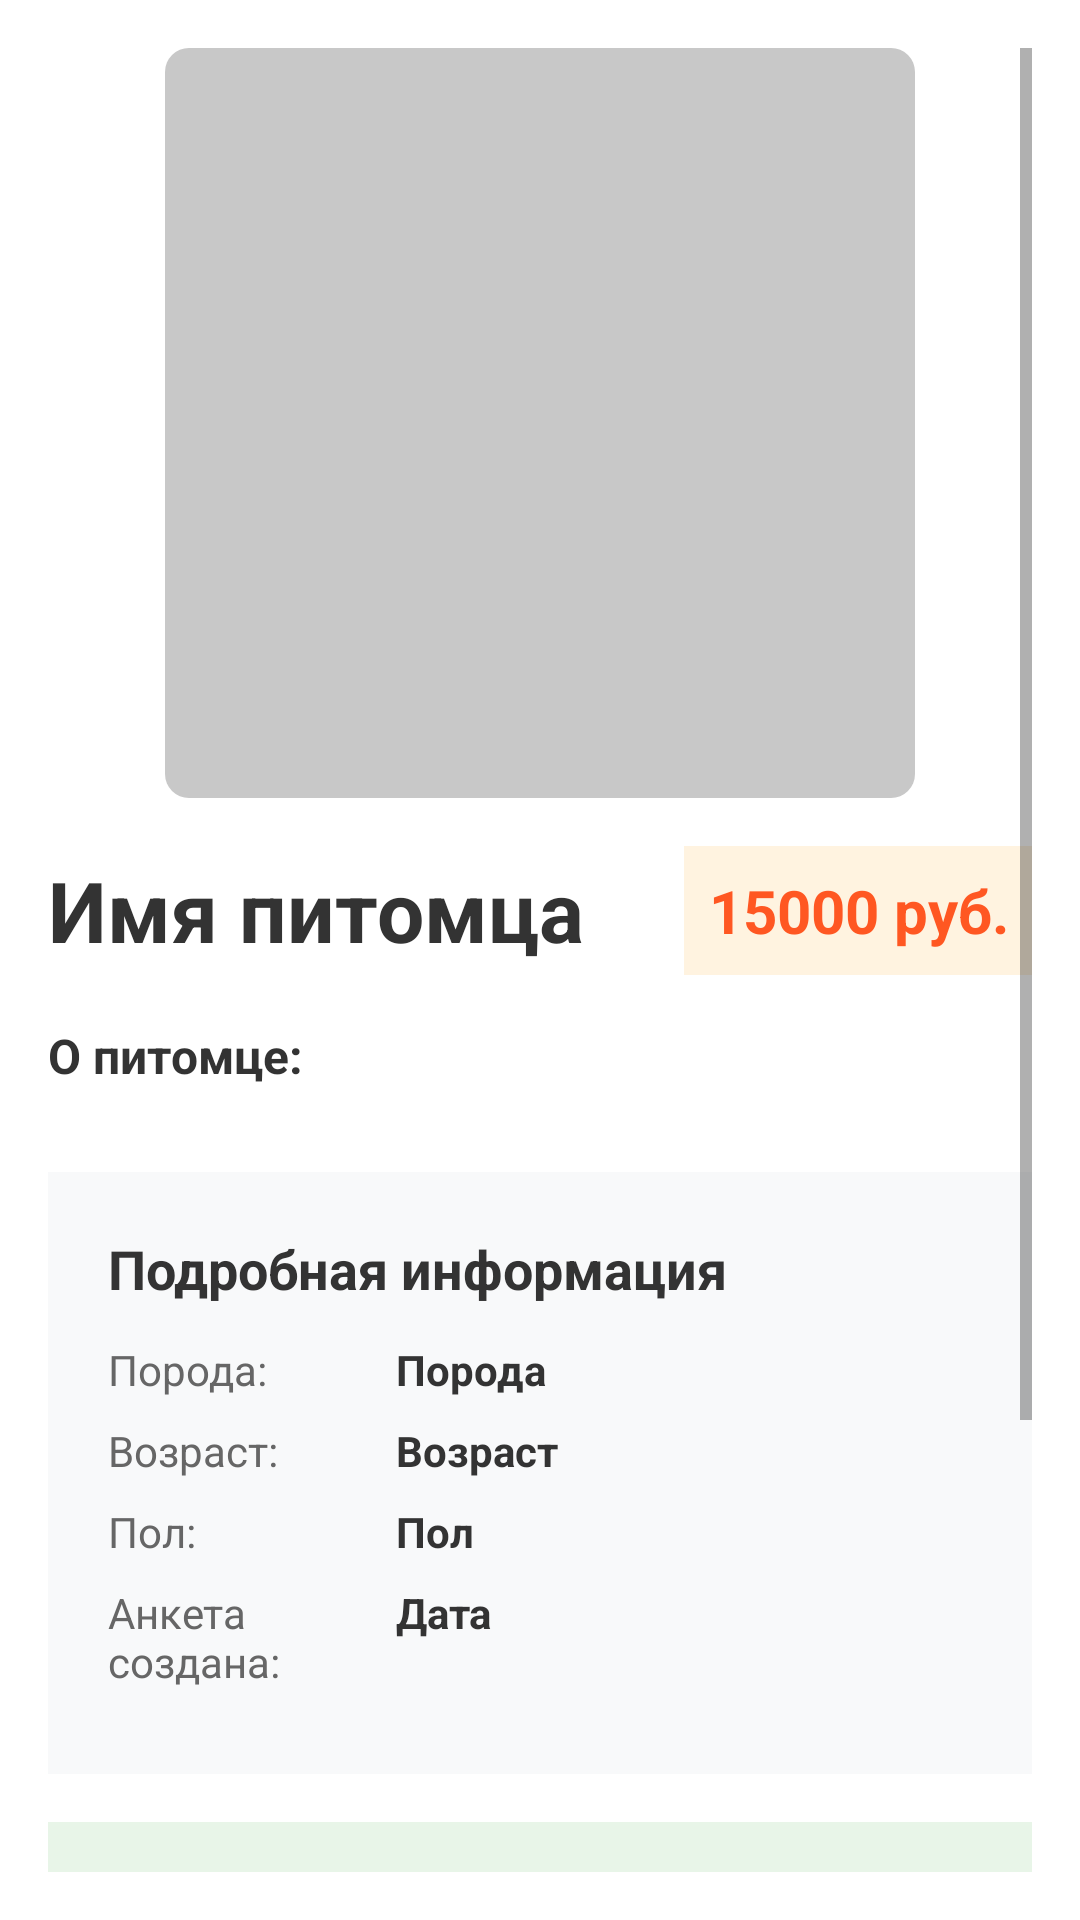

Write the Android layout XML for this screen, with the resource values it uses.
<!-- AndroidManifest.xml: application theme Theme.Home -->
<!-- res/layout/activity_pet_detail.xml -->
<?xml version="1.0" encoding="utf-8"?>

<ScrollView xmlns:android="http://schemas.android.com/apk/res/android"
    xmlns:app="http://schemas.android.com/apk/res-auto"
    android:layout_width="match_parent"
    android:layout_height="match_parent"
    android:padding="16dp"
    android:background="#FFFFFF">

    <LinearLayout
        android:layout_width="match_parent"
        android:layout_height="wrap_content"
        android:orientation="vertical">


        <ImageView
            android:id="@+id/imagePetDetail"
            android:layout_width="250dp"
            android:layout_height="250dp"
            android:scaleType="centerCrop"
            android:layout_gravity="center_horizontal"
            android:background="@drawable/placeholder_pet"
            android:contentDescription="Фото питомца"
            android:layout_marginBottom="16dp" />


        <LinearLayout
            android:layout_width="match_parent"
            android:layout_height="wrap_content"
            android:orientation="horizontal"
            android:gravity="center_vertical"
            android:layout_marginBottom="16dp">

            <TextView
                android:id="@+id/textNameDetail"
                android:layout_width="0dp"
                android:layout_height="wrap_content"
                android:layout_weight="1"
                android:text="Имя питомца"
                android:textSize="28sp"
                android:textStyle="bold"
                android:textColor="#333333" />

            <TextView
                android:id="@+id/textPriceDetail"
                android:layout_width="wrap_content"
                android:layout_height="wrap_content"
                android:text="15000 руб."
                android:textSize="20sp"
                android:textStyle="bold"
                android:textColor="#FF5722"
                android:background="#FFF3E0"
                android:padding="8dp"
                android:paddingHorizontal="12dp"
                android:gravity="center" />

        </LinearLayout>


        <TextView
            android:layout_width="match_parent"
            android:layout_height="wrap_content"
            android:text="О питомце:"
            android:textSize="16sp"
            android:textStyle="bold"
            android:textColor="#333333"
            android:layout_marginBottom="8dp" />

        <com.google.android.material.chip.ChipGroup
            android:id="@+id/chipGroup"
            android:layout_width="match_parent"
            android:layout_height="wrap_content"
            android:layout_marginBottom="20dp"
            app:chipSpacing="8dp"
            app:singleLine="false">



        </com.google.android.material.chip.ChipGroup>


        <LinearLayout
            android:layout_width="match_parent"
            android:layout_height="wrap_content"
            android:orientation="vertical"
            android:padding="20dp"
            android:background="#F8F9FA"
            android:layout_marginBottom="16dp">

            <TextView
                android:layout_width="match_parent"
                android:layout_height="wrap_content"
                android:text="Подробная информация"
                android:textSize="18sp"
                android:textStyle="bold"
                android:textColor="#333333"
                android:layout_marginBottom="12dp" />


            <LinearLayout
                android:layout_width="match_parent"
                android:layout_height="wrap_content"
                android:orientation="horizontal"
                android:layout_marginBottom="8dp">

                <TextView
                    android:layout_width="0dp"
                    android:layout_height="wrap_content"
                    android:layout_weight="1"
                    android:text="Порода:"
                    android:textSize="14sp"
                    android:textColor="#666666" />

                <TextView
                    android:id="@+id/textBreedDetail"
                    android:layout_width="0dp"
                    android:layout_height="wrap_content"
                    android:layout_weight="2"
                    android:text="Порода"
                    android:textSize="14sp"
                    android:textStyle="bold"
                    android:textColor="#333333" />

            </LinearLayout>


            <LinearLayout
                android:layout_width="match_parent"
                android:layout_height="wrap_content"
                android:orientation="horizontal"
                android:layout_marginBottom="8dp">

                <TextView
                    android:layout_width="0dp"
                    android:layout_height="wrap_content"
                    android:layout_weight="1"
                    android:text="Возраст:"
                    android:textSize="14sp"
                    android:textColor="#666666" />

                <TextView
                    android:id="@+id/textAgeDetail"
                    android:layout_width="0dp"
                    android:layout_height="wrap_content"
                    android:layout_weight="2"
                    android:text="Возраст"
                    android:textSize="14sp"
                    android:textStyle="bold"
                    android:textColor="#333333" />

            </LinearLayout>


            <LinearLayout
                android:layout_width="match_parent"
                android:layout_height="wrap_content"
                android:orientation="horizontal"
                android:layout_marginBottom="8dp">

                <TextView
                    android:layout_width="0dp"
                    android:layout_height="wrap_content"
                    android:layout_weight="1"
                    android:text="Пол:"
                    android:textSize="14sp"
                    android:textColor="#666666" />

                <TextView
                    android:id="@+id/textGenderDetail"
                    android:layout_width="0dp"
                    android:layout_height="wrap_content"
                    android:layout_weight="2"
                    android:text="Пол"
                    android:textSize="14sp"
                    android:textStyle="bold"
                    android:textColor="#333333" />

            </LinearLayout>


            <LinearLayout
                android:layout_width="match_parent"
                android:layout_height="wrap_content"
                android:orientation="horizontal"
                android:layout_marginBottom="8dp">

                <TextView
                    android:layout_width="0dp"
                    android:layout_height="wrap_content"
                    android:layout_weight="1"
                    android:text="Анкета создана:"
                    android:textSize="14sp"
                    android:textColor="#666666" />

                <TextView
                    android:id="@+id/textCreatedDate"
                    android:layout_width="0dp"
                    android:layout_height="wrap_content"
                    android:layout_weight="2"
                    android:text="Дата"
                    android:textSize="14sp"
                    android:textStyle="bold"
                    android:textColor="#333333" />

            </LinearLayout>

        </LinearLayout>


        <LinearLayout
            android:layout_width="match_parent"
            android:layout_height="wrap_content"
            android:orientation="vertical"
            android:padding="20dp"
            android:background="#E8F5E8"
            android:layout_marginBottom="16dp">

            <TextView
                android:layout_width="match_parent"
                android:layout_height="wrap_content"
                android:text="Контактная информация"
                android:textSize="18sp"
                android:textStyle="bold"
                android:textColor="#333333"
                android:layout_marginBottom="12dp" />


            <LinearLayout
                android:layout_width="match_parent"
                android:layout_height="wrap_content"
                android:orientation="horizontal"
                android:layout_marginBottom="12dp">

                <ImageView
                    android:layout_width="20dp"
                    android:layout_height="20dp"
                    android:src="@drawable/ic_location"
                    android:layout_marginEnd="8dp"
                    app:tint="#666666" />

                <TextView
                    android:id="@+id/textAddress"
                    android:layout_width="0dp"
                    android:layout_height="wrap_content"
                    android:layout_weight="1"
                    android:text="Адрес"
                    android:textSize="14sp"
                    android:textColor="#333333"
                    android:lineSpacingExtra="4dp" />

            </LinearLayout>


            <LinearLayout
                android:layout_width="match_parent"
                android:layout_height="wrap_content"
                android:orientation="horizontal"
                android:layout_marginBottom="8dp">

                <ImageView
                    android:layout_width="20dp"
                    android:layout_height="20dp"
                    android:src="@drawable/ic_phone"
                    android:layout_marginEnd="8dp"
                    app:tint="#666666" />

                <TextView
                    android:id="@+id/textPhone"
                    android:layout_width="0dp"
                    android:layout_height="wrap_content"
                    android:layout_weight="1"
                    android:text="Телефон"
                    android:textSize="14sp"
                    android:textColor="#333333" />

            </LinearLayout>

        </LinearLayout>


        <LinearLayout
            android:layout_width="match_parent"
            android:layout_height="wrap_content"
            android:orientation="vertical"
            android:padding="20dp"
            android:background="#F8F9FA">

            <TextView
                android:layout_width="match_parent"
                android:layout_height="wrap_content"
                android:text="Описание"
                android:textSize="18sp"
                android:textStyle="bold"
                android:textColor="#333333"
                android:layout_marginBottom="8dp" />

            <TextView
                android:id="@+id/textDescriptionDetail"
                android:layout_width="match_parent"
                android:layout_height="wrap_content"
                android:text="Описание питомца"
                android:textSize="14sp"
                android:textColor="#666666"
                android:lineSpacingExtra="4dp" />

        </LinearLayout>

    </LinearLayout>

</ScrollView>
<!-- resources referenced by this layout -->
<resources>
  <!-- drawable ic_location (drawable) -->
  <vector xmlns:android="http://schemas.android.com/apk/res/android"
      android:width="24dp"
      android:height="24dp"
      android:viewportWidth="24"
      android:viewportHeight="24">
      <path
          android:fillColor="#FF666666"
          android:pathData="M12,2C8.13,2 5,5.13 5,9c0,5.25 7,13 7,13s7,-7.75 7,-13c0,-3.87 -3.13,-7 -7,-7zM12,11.5c-1.38,0 -2.5,-1.12 -2.5,-2.5s1.12,-2.5 2.5,-2.5 2.5,1.12 2.5,2.5 -1.12,2.5 -2.5,2.5z"/>
  </vector>
  <!-- drawable ic_phone (drawable) -->
  <vector xmlns:android="http://schemas.android.com/apk/res/android"
      android:width="24dp"
      android:height="24dp"
      android:viewportWidth="24"
      android:viewportHeight="24">
      <path
          android:fillColor="#FF666666"
          android:pathData="M6.62,10.79c1.44,2.83 3.76,5.14 6.59,6.59l2.2,-2.2c0.27,-0.27 0.67,-0.36 1.02,-0.24 1.12,0.37 2.33,0.57 3.57,0.57 0.55,0 1,0.45 1,1V20c0,0.55 -0.45,1 -1,1 -9.39,0 -17,-7.61 -17,-17 0,-0.55 0.45,-1 1,-1h3.5c0.55,0 1,0.45 1,1 0,1.25 0.2,2.45 0.57,3.57 0.11,0.35 0.03,0.74 -0.25,1.02l-2.2,2.2z"/>
  </vector>
  <!-- drawable placeholder_pet (drawable) -->
  <?xml version="1.0" encoding="utf-8"?>
  
  <shape xmlns:android="http://schemas.android.com/apk/res/android"
      android:shape="rectangle">
      <solid android:color="#FFC8C8C8" />
      <corners android:radius="8dp" />
  </shape>
  <style name="Theme.Home" parent="Theme.MaterialComponents.Light.NoActionBar">
  
          <item name="colorPrimary">#FFD700</item>
          <item name="colorPrimaryVariant">#FFC400</item>
          <item name="colorOnPrimary">#000000</item>
      </style>
</resources>
